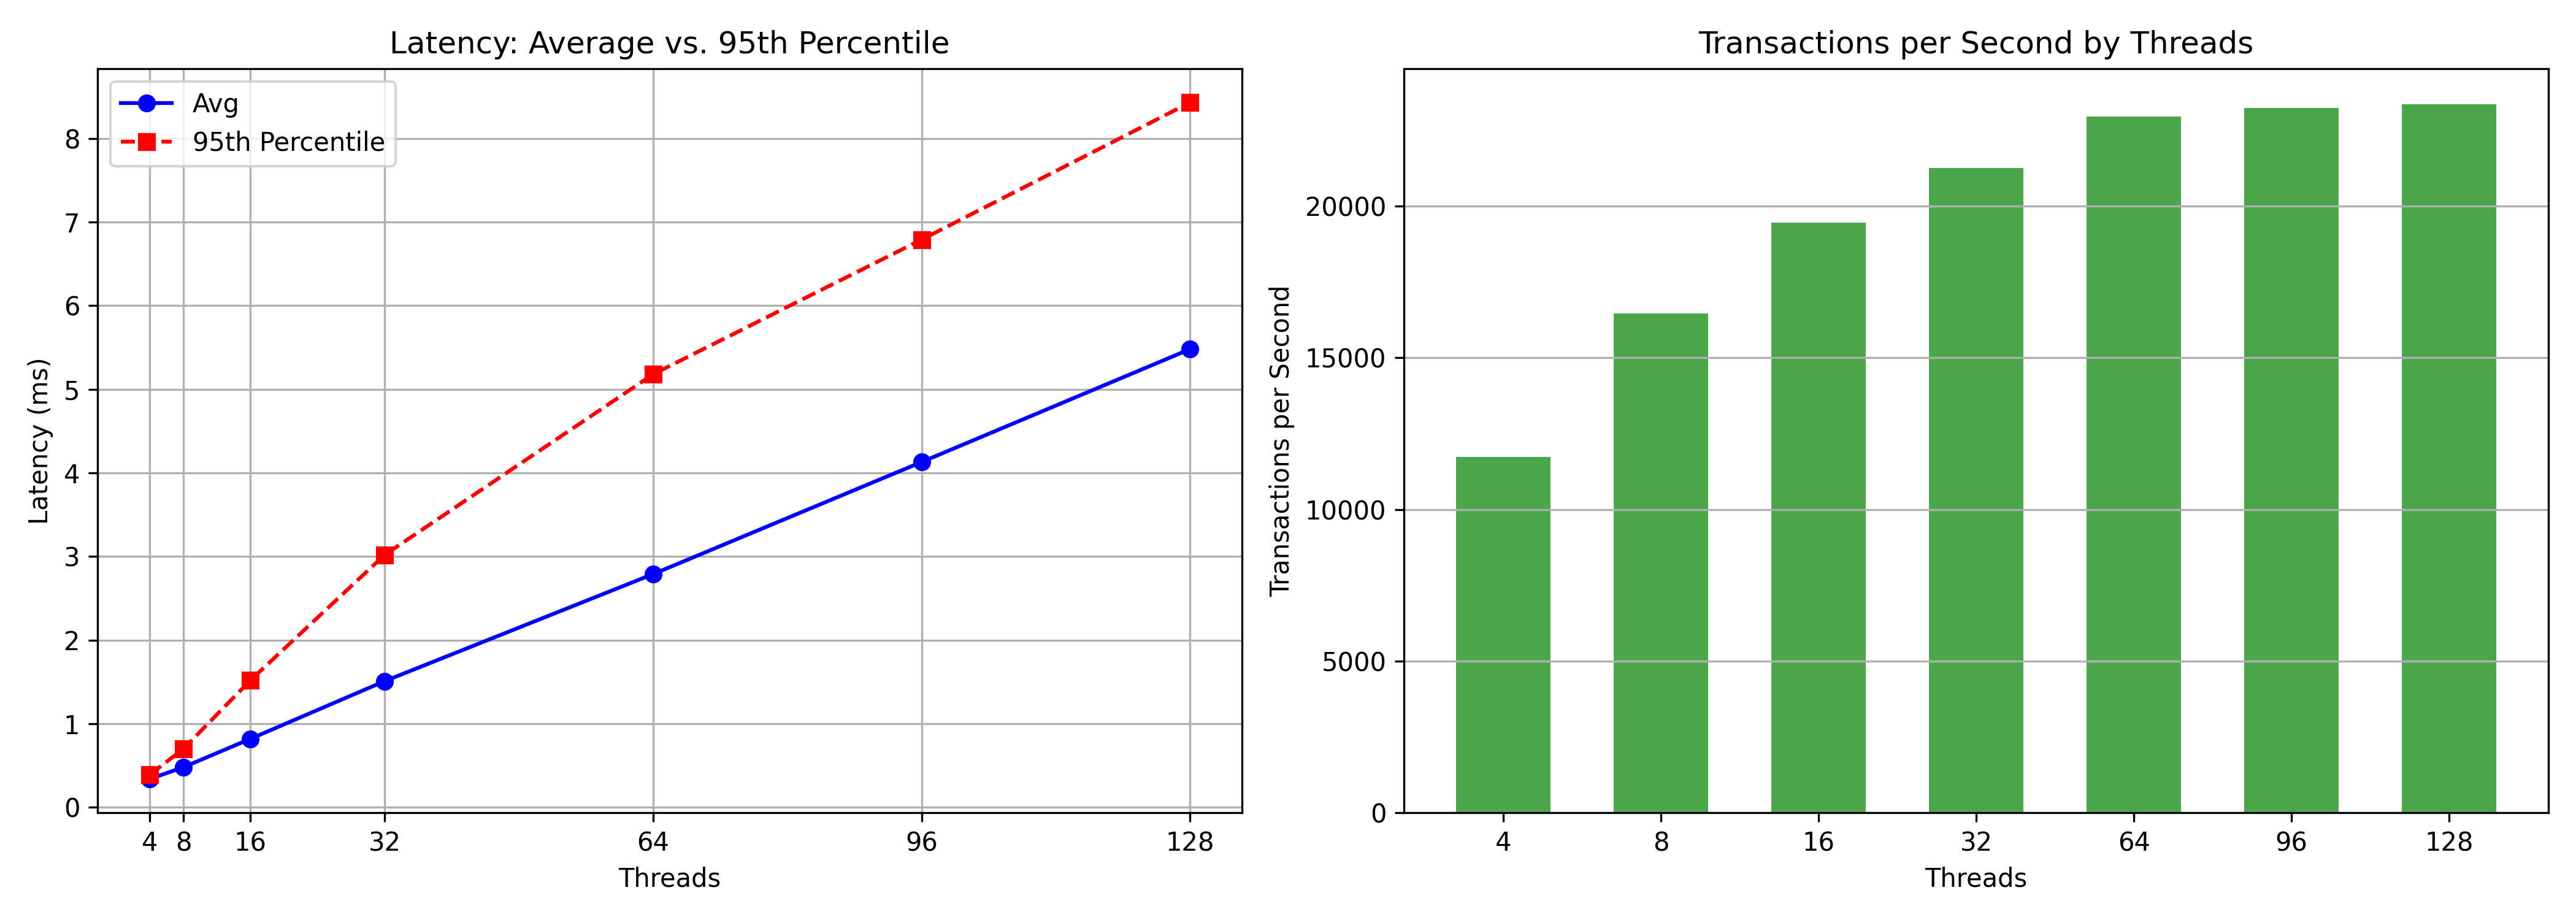

Data behind this chart, as committed beside it:
Threads, Avg, 95th, Transactions
4, 0.34, 0.39, 11737
8, 0.48, 0.70, 16465
16, 0.82, 1.52, 19458
32, 1.51, 3.02, 21246
64, 2.79, 5.18, 22955
96, 4.13, 6.79, 23242
128, 5.48, 8.43, 23361
